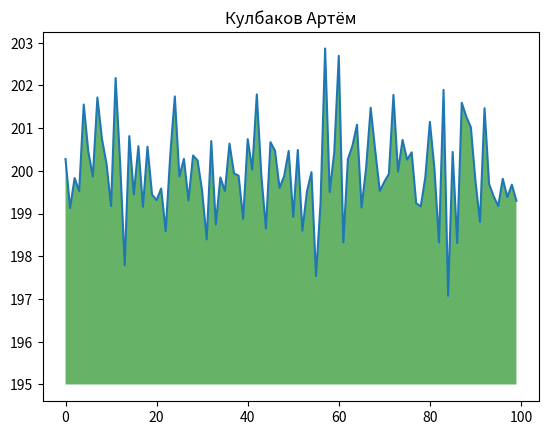

Reproduce this figure in Python.
import numpy as np
from matplotlib import pyplot as plt
ys = 200 + np.random.randn(100)
x = [x for x in range(len(ys))]
plt.plot(x, ys, '-')
plt.fill_between(x, ys, 195, where=(ys > 195), facecolor='g', alpha=0.6)
plt.title("Кулбаков Артём")
plt.show()